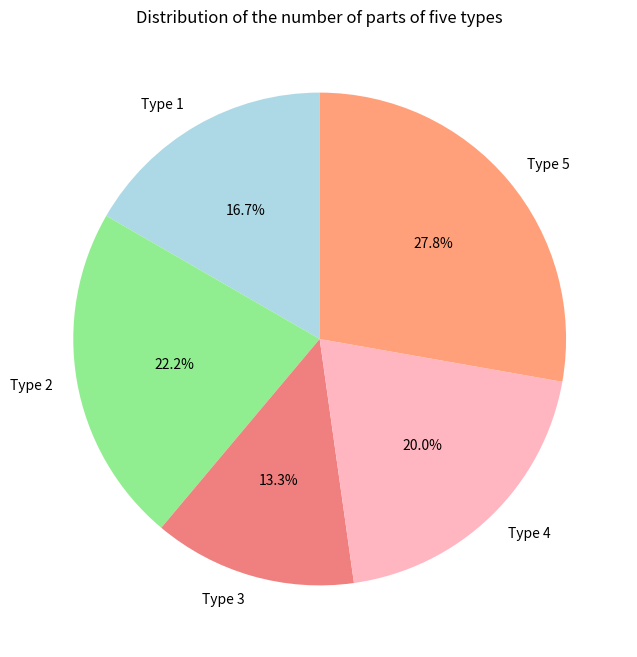

This chart was generated by the following Python code:
import matplotlib.pyplot as plt
details_count = {
    'Type 1': 150,
    'Type 2': 200,
    'Type 3': 120,
    'Type 4': 180,
    'Type 5': 250
}
colors = ['lightblue', 'lightgreen', 'lightcoral', 'lightpink', 'lightsalmon']
plt.figure(figsize=(8, 8))
plt.pie(details_count.values(), labels=details_count.keys(), autopct='%1.1f%%', colors=colors, startangle=90)
plt.title('Distribution of the number of parts of five types')
plt.show()
